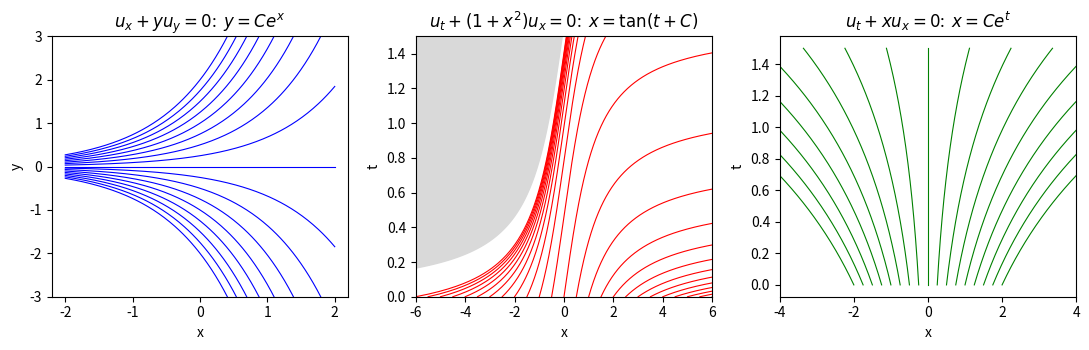

Write the Python code that produced this figure.
# Variable-coefficient characteristics
# Applied ODE & PDE with Python, Ch. 6 | (c) 2026 Stephen E. Moore | MIT Licence
import numpy as np
import matplotlib.pyplot as plt

fig, ax = plt.subplots(1, 3, figsize=(11, 3.6))
# (a) u_x + y u_y = 0: dy/dx = y, so y = C e^x
xs = np.linspace(-2, 2, 200)
for C in np.linspace(-2, 2, 17):
    ax[0].plot(xs, C*np.exp(xs), "b", lw=0.8)
ax[0].set_ylim(-3, 3); ax[0].set_title(r"$u_x + y u_y = 0$:  $y = Ce^x$")
ax[0].set_xlabel("x"); ax[0].set_ylabel("y")

# (b) u_t + (1 + x^2) u_x = 0: dx/dt = 1 + x^2, so x = tan(t + C)
for x0 in np.linspace(-6, 6, 25):
    C = np.arctan(x0)
    tt = np.linspace(0, np.pi/2 - C - 1e-3, 400)        # until blow-up
    ax[1].plot(np.tan(tt + C), tt, "r", lw=0.8)
tt = np.linspace(1e-3, 1.5, 200)
ax[1].fill_betweenx(tt, -6, -1/np.tan(tt), color="0.85")  # x < -cot t
ax[1].set_xlim(-6, 6); ax[1].set_ylim(0, 1.5)
ax[1].set_title(r"$u_t + (1+x^2) u_x = 0$:  $x = \tan(t + C)$")
ax[1].set_xlabel("x"); ax[1].set_ylabel("t")

# (c) u_t + x u_x = 0: dx/dt = x, so x = C e^t
T = np.linspace(0, 1.5, 200)
for C in np.linspace(-2, 2, 17):
    ax[2].plot(C*np.exp(T), T, "g", lw=0.8)
ax[2].set_xlim(-4, 4); ax[2].set_title(r"$u_t + x u_x = 0$:  $x = Ce^t$")
ax[2].set_xlabel("x"); ax[2].set_ylabel("t")
plt.tight_layout()
plt.savefig("ch06_variable_chars.pdf", bbox_inches="tight")


# the exam problem: u = (cos t + x sin t)^2/(1 + x^2) is constant along x = tan(t + C)
def u_exam(x, t):
    return (np.cos(t) + x*np.sin(t))**2/(1 + x**2)


print("  x0    blow-up time   u along the characteristic at t=0, 0.2, 0.4")
for x0 in [-2.0, 0.0, 0.5, 2.0]:
    C = np.arctan(x0)
    vals = [u_exam(np.tan(t + C), t) for t in (0.0, 0.2, 0.4)]
    print(f"{x0:5.1f}   {np.pi/2 - C:9.4f}     " +
          "  ".join(f"{v:.6f}" for v in vals))
